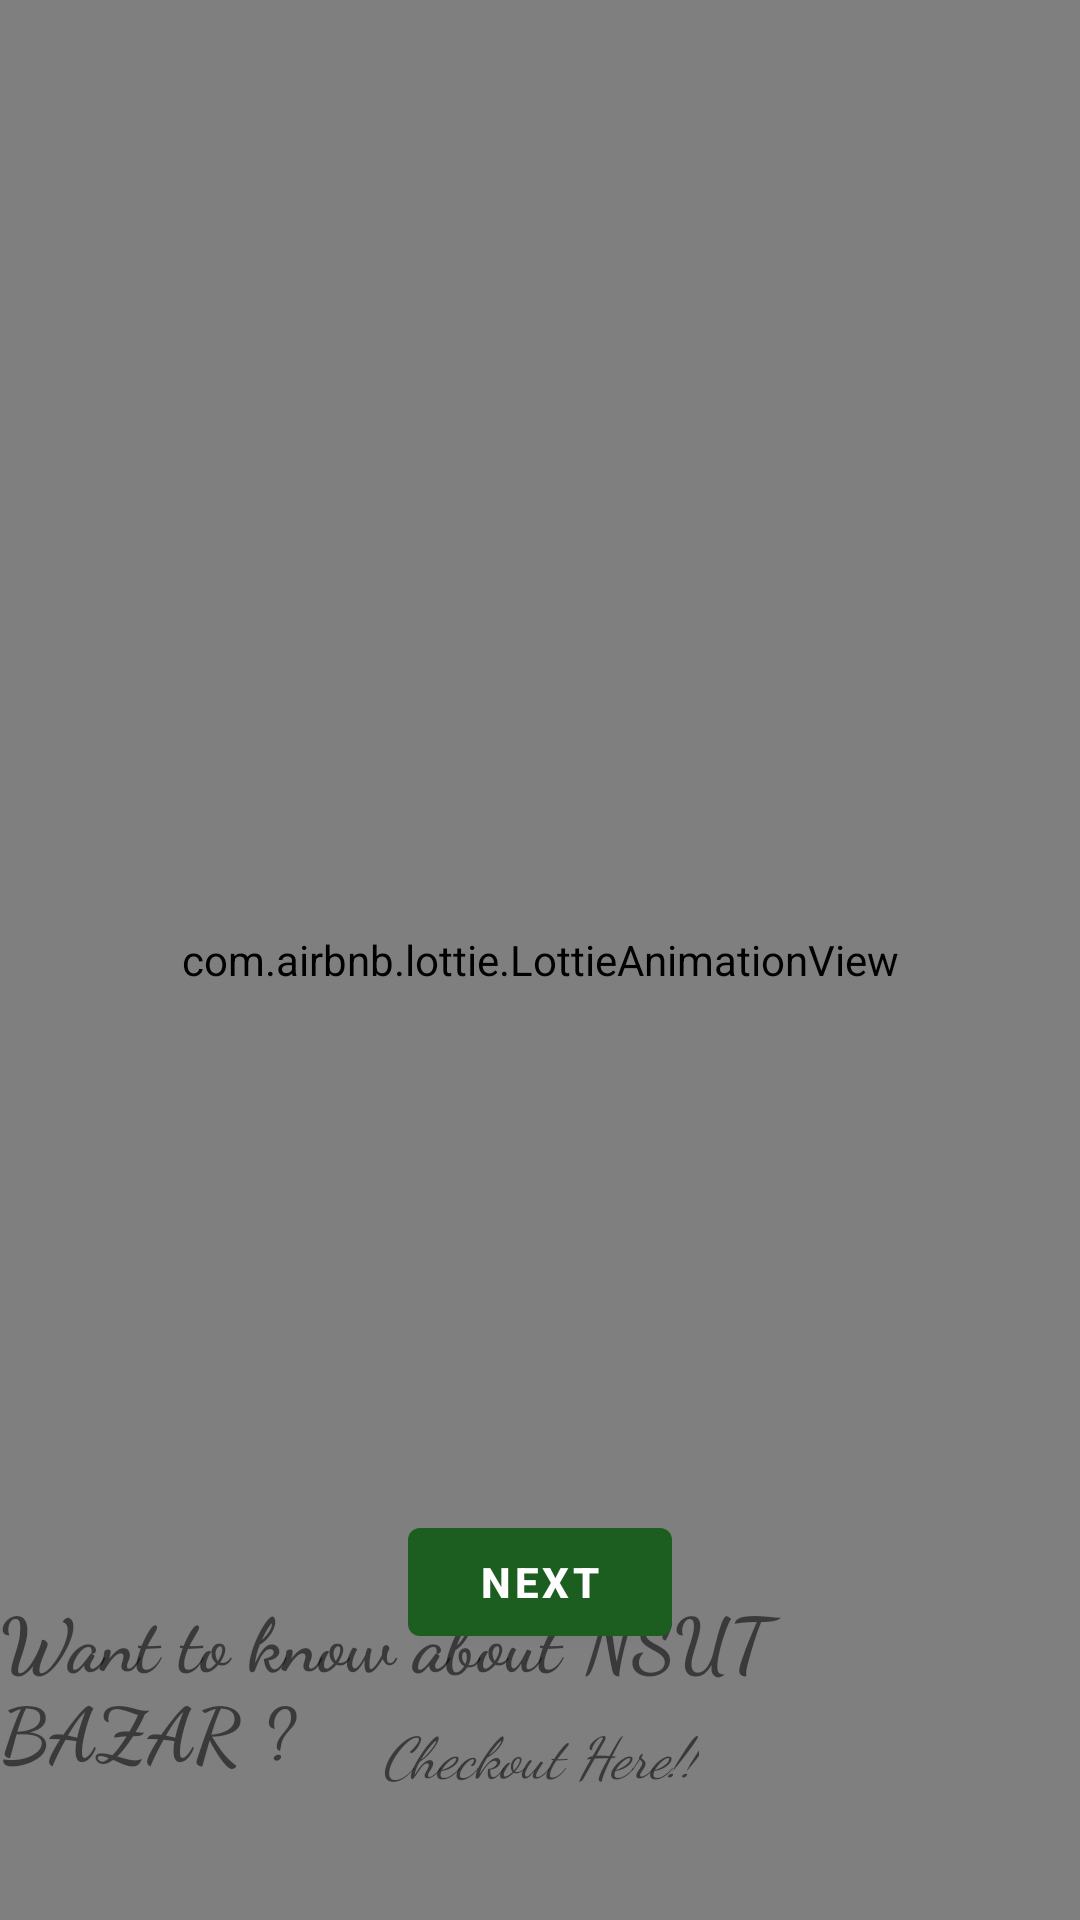

Write the Android layout XML for this screen, with the resource values it uses.
<!-- AndroidManifest.xml: application theme Theme.NSUTAssignment -->
<!-- res/layout/activity_test.xml -->
<?xml version="1.0" encoding="utf-8"?>
<androidx.constraintlayout.widget.ConstraintLayout xmlns:android="http://schemas.android.com/apk/res/android"
    xmlns:app="http://schemas.android.com/apk/res-auto"
    xmlns:tools="http://schemas.android.com/tools"
    android:layout_width="match_parent"
    android:layout_height="match_parent"
    tools:context=".SplashActivity"
    android:background="@color/white">

    <TextView
        android:id="@+id/textViewHeading"
        android:layout_width="match_parent"
        android:layout_height="wrap_content"
        android:fontFamily="sans-serif-black"
        android:text="WELCOME \n at \nNSUT BAZAR"
        android:textStyle="bold|italic"
        android:textSize="50dp"
        android:layout_marginTop="20dp"
        android:textAlignment="center"
        app:layout_constraintTop_toTopOf="parent"
        app:layout_constraintStart_toStartOf="parent"
        app:layout_constraintEnd_toEndOf="parent"
        android:textColor="@color/blue_dark"/>

    <com.airbnb.lottie.LottieAnimationView
        android:id="@+id/listAnimation"
        app:lottie_autoPlay="true"
        android:clickable="false"
        app:lottie_loop="true"
        android:layout_width="match_parent"
        android:layout_height="match_parent"
        app:lottie_rawRes="@raw/list_animation"
        app:layout_constraintTop_toTopOf="parent"
        app:layout_constraintStart_toStartOf="parent"
        app:layout_constraintEnd_toEndOf="parent"
        app:layout_constraintBottom_toBottomOf="parent"/>

    <com.google.android.material.button.MaterialButton
        android:id="@+id/materialButton"
        android:layout_width="wrap_content"
        android:layout_height="wrap_content"
        app:layout_constraintBottom_toBottomOf="parent"
        app:layout_constraintStart_toStartOf="parent"
        app:layout_constraintEnd_toEndOf="parent"
        app:layout_constraintTop_toTopOf="parent"
        app:layout_constraintVertical_bias="0.85"
        android:text="NEXT"
        android:textStyle="bold"/>

    <TextView
        android:id="@+id/textViewAppInfo"
        android:layout_width="wrap_content"
        android:layout_height="wrap_content"
        app:layout_constraintTop_toTopOf="parent"
        app:layout_constraintBottom_toBottomOf="parent"
        app:layout_constraintVertical_bias="0.92"
        android:text="Want to know about NSUT BAZAR ?"
        android:textSize="25dp"
        android:fontFamily="cursive"
        android:textStyle="bold"
        app:layout_constraintStart_toStartOf="parent"
        app:layout_constraintEnd_toEndOf="parent"/>

    <TextView
        android:id="@+id/textViewCheckout"
        android:layout_width="wrap_content"
        android:layout_height="wrap_content"
        app:layout_constraintTop_toTopOf="@id/textViewAppInfo"
        app:layout_constraintStart_toStartOf="parent"
        app:layout_constraintEnd_toEndOf="parent"
        app:layout_constraintBottom_toBottomOf="parent"
        android:text="Checkout Here!!"
        android:textSize="19dp"
        android:textStyle="italic"
        android:fontFamily="cursive"
        android:clickable="true"/>


</androidx.constraintlayout.widget.ConstraintLayout>
<!-- resources referenced by this layout -->
<resources>
  <color name="blue_dark">#005B9F</color>
  <color name="white">#FFFFFFFF</color>
  <style name="Theme.NSUTAssignment" parent="Theme.MaterialComponents.DayNight.DarkActionBar">
          
          <item name="colorPrimary">@color/green</item>
          <item name="colorPrimaryVariant">@color/green_dark</item>
          <item name="colorOnPrimary">@color/white</item>
          
          <item name="colorSecondary">@color/blue</item>
          <item name="colorSecondaryVariant">@color/blue_dark</item>
          <item name="colorOnSecondary">@color/black</item>
          
          <item name="android:statusBarColor" tools:targetApi="l">?attr/colorPrimaryVariant</item>
          
      </style>
  <color name="green">#1B5E20</color>
  <color name="green_dark">#003300</color>
  <color name="blue">#0288D1</color>
  <color name="black">#FF000000</color>
</resources>
